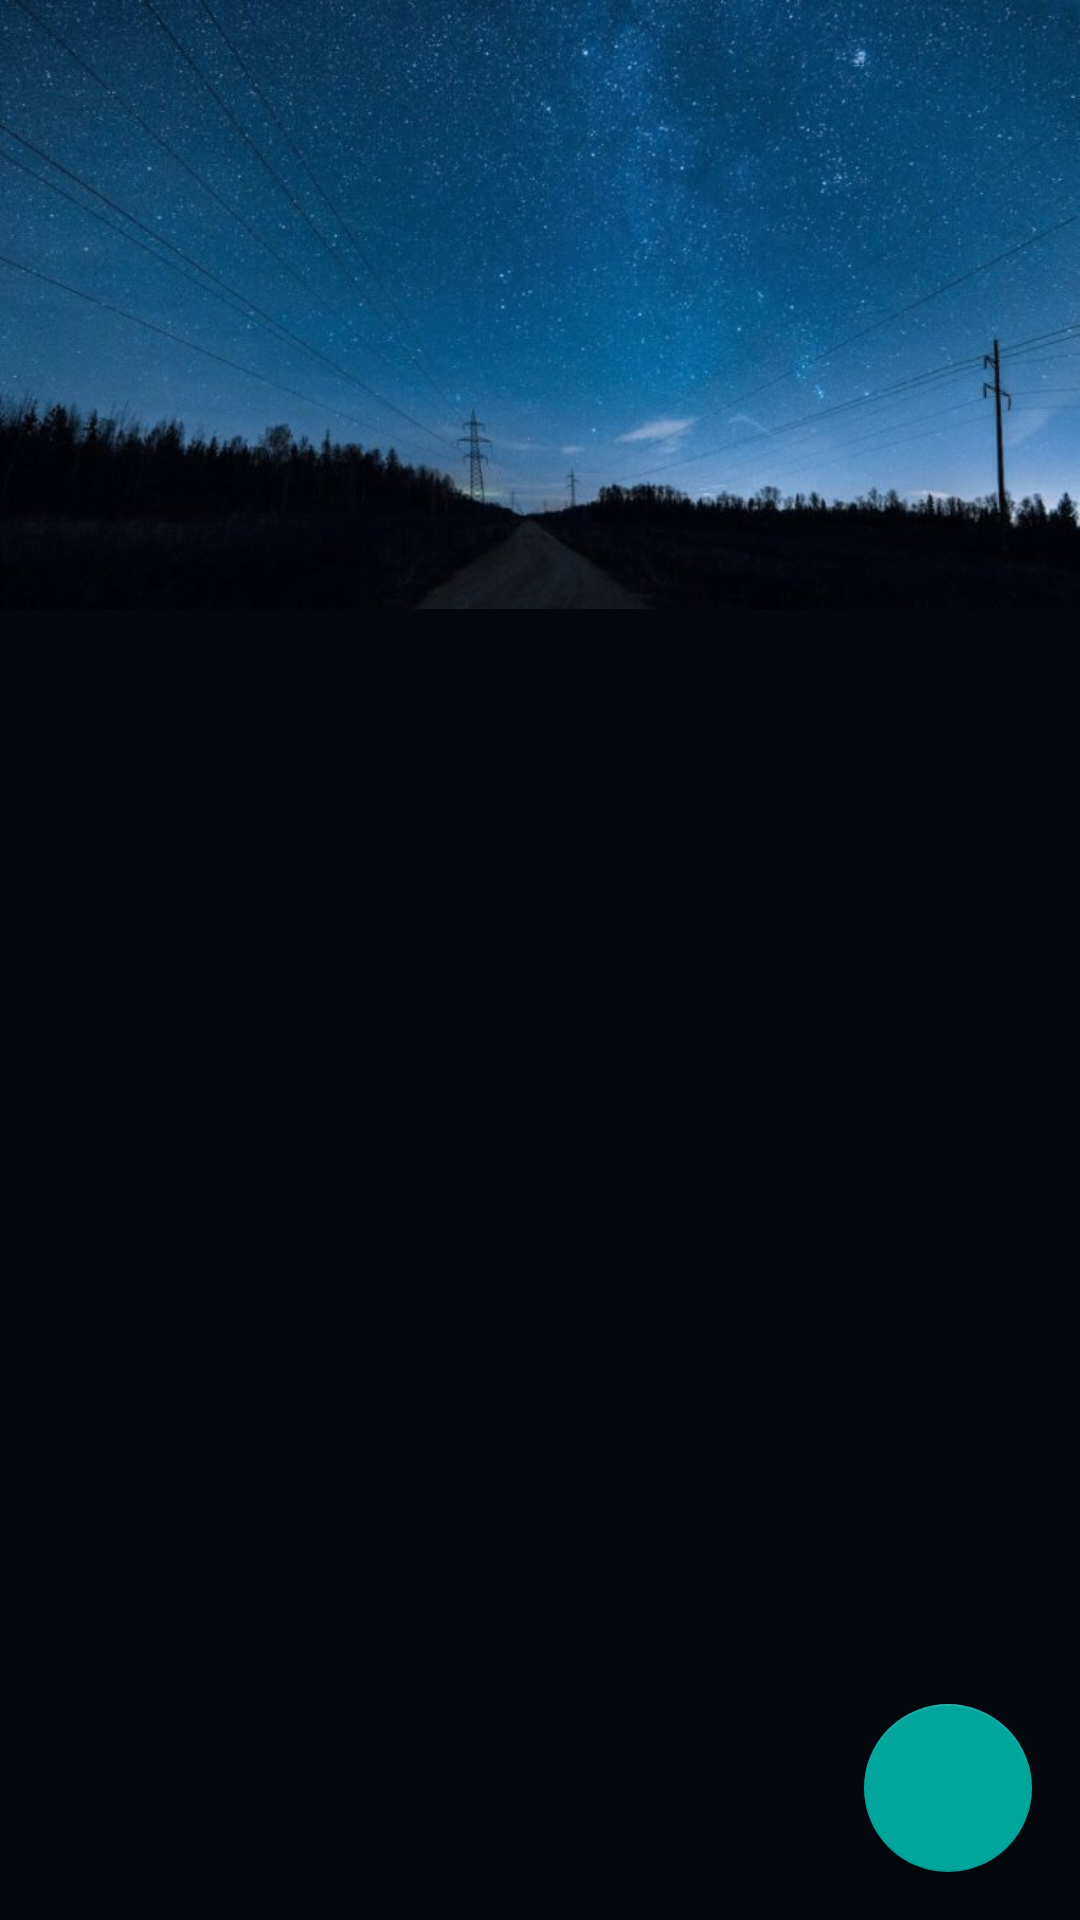

Write the Android layout XML for this screen, with the resource values it uses.
<!-- AndroidManifest.xml: application theme AppTheme -->
<!-- res/layout/fragment_main_board.xml -->
<?xml version="1.0" encoding="utf-8"?>
<androidx.constraintlayout.widget.ConstraintLayout
        xmlns:android="http://schemas.android.com/apk/res/android"
        xmlns:app="http://schemas.android.com/apk/res-auto"
        xmlns:tools="http://schemas.android.com/tools"
        android:layout_width="match_parent"
        android:layout_height="match_parent"
        android:background="#04070e"
        tools:context=".View.MainBoardFragment">


    <ImageView
            android:src="@drawable/doroga"
            android:layout_width="0dp"
            android:layout_height="wrap_content"
            android:scaleType="fitStart"
            android:adjustViewBounds="true"
            android:id="@+id/imageView"
            app:layout_constraintStart_toStartOf="parent"
            app:layout_constraintEnd_toEndOf="parent"
            app:layout_constraintTop_toTopOf="parent"
    />


        <androidx.recyclerview.widget.RecyclerView
                android:id="@+id/recyclerView"
                android:layout_width="match_parent"
                android:layout_height="0dp"
                app:layout_constraintTop_toBottomOf="@+id/imageView"
                app:layout_constraintBottom_toBottomOf="parent"
        />

    <com.google.android.material.floatingactionbutton.FloatingActionButton
            android:src="@drawable/ic_add"
            android:layout_width="wrap_content"
            android:layout_height="wrap_content"
            android:clickable="true"
            android:focusable="true"
            android:scaleType="center"
            android:backgroundTint="#00a69c"
            android:foregroundTint="#00a69c"
            android:id="@+id/floatingActionButton"
            app:layout_constraintEnd_toEndOf="parent"
            app:layout_constraintBottom_toBottomOf="parent"
            android:layout_marginBottom="16dp"
            android:layout_marginEnd="16dp"/>
</androidx.constraintlayout.widget.ConstraintLayout>
<!-- resources referenced by this layout -->
<resources>
  <!-- drawable doroga: jpg bitmap (drawable, 50985 bytes) -->
  <style name="AppTheme" parent="Theme.AppCompat.Light.DarkActionBar">
          
          <item name="colorPrimary">@color/colorPrimary</item>
          <item name="colorPrimaryDark">@color/colorPrimaryDark</item>
          <item name="colorAccent">@color/colorAccent</item>
      </style>
  <color name="colorPrimary">#008577</color>
  <color name="colorPrimaryDark">#00a69c</color>
  <color name="colorAccent">#00a69c</color>
</resources>
